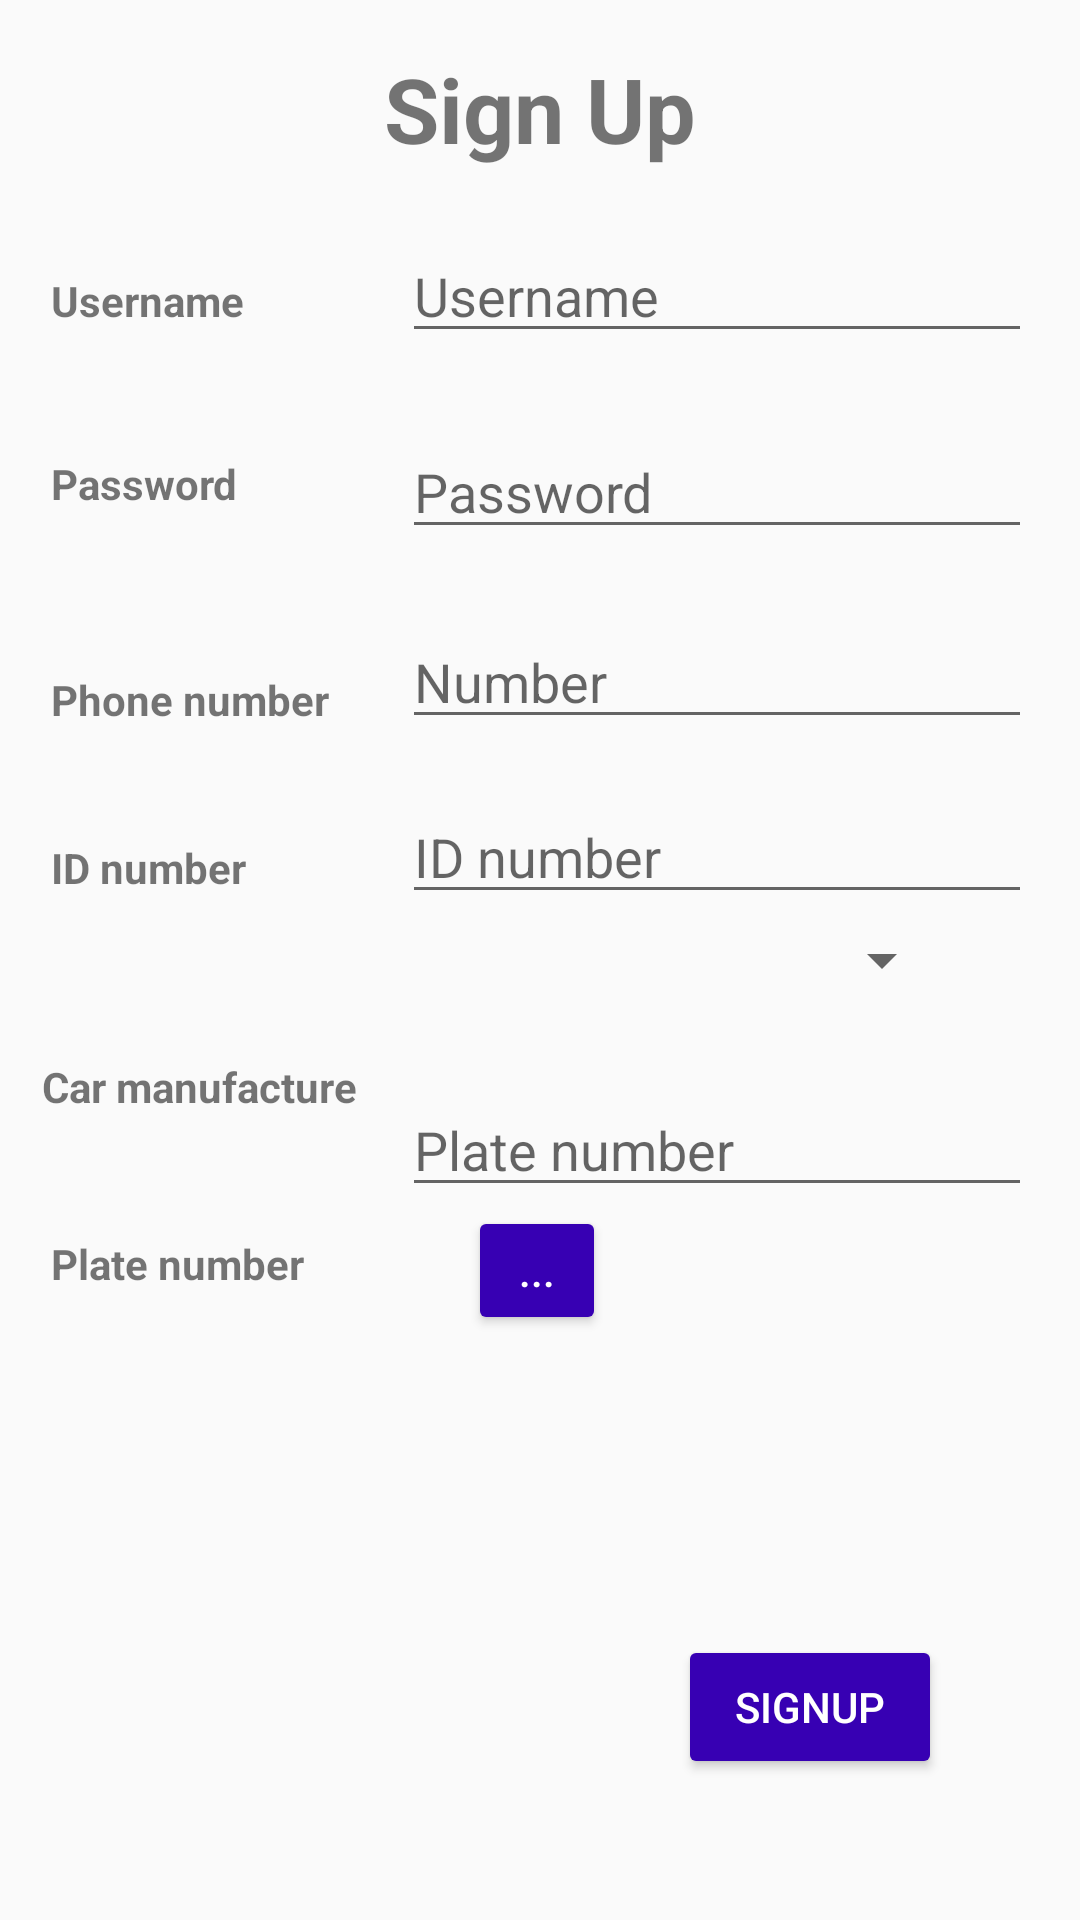

Write the Android layout XML for this screen, with the resource values it uses.
<!-- AndroidManifest.xml: application theme AppTheme -->
<!-- res/layout/activity_sign_up.xml -->
<?xml version="1.0" encoding="utf-8"?>
<androidx.constraintlayout.widget.ConstraintLayout xmlns:android="http://schemas.android.com/apk/res/android"
    xmlns:app="http://schemas.android.com/apk/res-auto"
    xmlns:tools="http://schemas.android.com/tools"
    android:id="@+id/signcust"
    android:layout_width="match_parent"
    android:layout_height="match_parent"
    tools:context="signUp">

    <EditText
        android:id="@+id/signUPPlateNumber"
        android:layout_width="wrap_content"
        android:layout_height="wrap_content"
        android:layout_marginTop="21dp"
        android:layout_marginEnd="16dp"
        android:ems="10"
        android:hint="Plate number"
        android:inputType="number"
        app:layout_constraintEnd_toEndOf="parent"
        app:layout_constraintTop_toBottomOf="@+id/SignUPManufactureSpinner" />

    <TextView
        android:id="@+id/textView140"
        android:layout_width="wrap_content"
        android:layout_height="wrap_content"
        android:layout_marginStart="17dp"
        android:layout_marginTop="40dp"
        android:text="Plate number"
        android:textStyle="bold"
        app:layout_constraintStart_toStartOf="parent"
        app:layout_constraintTop_toBottomOf="@+id/textView5" />

    <EditText
        android:id="@+id/SignUPIDNumber"
        android:layout_width="wrap_content"
        android:layout_height="wrap_content"
        android:layout_marginTop="17dp"
        android:layout_marginEnd="16dp"
        android:ems="10"
        android:hint="ID number"
        android:inputType="number"
        app:layout_constraintEnd_toEndOf="parent"
        app:layout_constraintTop_toBottomOf="@+id/NumberTF" />

    <TextView
        android:id="@+id/textView16"
        android:layout_width="wrap_content"
        android:layout_height="wrap_content"
        android:layout_marginStart="17dp"
        android:layout_marginTop="37dp"
        android:text="ID number"
        android:textStyle="bold"
        app:layout_constraintStart_toStartOf="parent"
        app:layout_constraintTop_toBottomOf="@+id/textView4" />

    <TextView
        android:id="@+id/textView5"
        android:layout_width="wrap_content"
        android:layout_height="wrap_content"
        android:layout_marginStart="14dp"
        android:layout_marginTop="54dp"
        android:layout_marginEnd="67dp"
        android:text="Car manufacture"
        android:textStyle="bold"
        app:layout_constraintEnd_toStartOf="@+id/SignUPManufactureSpinner"
        app:layout_constraintStart_toStartOf="parent"
        app:layout_constraintTop_toBottomOf="@+id/textView16" />

    <TextView
        android:id="@+id/textView8"
        android:layout_width="wrap_content"
        android:layout_height="wrap_content"
        android:layout_marginTop="16dp"
        android:text="Sign Up"
        android:textSize="30sp"
        android:textStyle="bold"
        app:layout_constraintEnd_toEndOf="parent"
        app:layout_constraintStart_toStartOf="parent"
        app:layout_constraintTop_toTopOf="parent" />

    <Button
        android:id="@+id/signUpBTN"
        android:layout_width="wrap_content"
        android:layout_height="wrap_content"
        android:layout_marginEnd="46dp"
        android:layout_marginBottom="47dp"
        android:backgroundTint="@color/purple_700"
        android:text="SignUp"
        android:textColor="@color/white"
        app:layout_constraintBottom_toBottomOf="parent"
        app:layout_constraintEnd_toEndOf="parent" />

    <Spinner
        android:id="@+id/SignUPManufactureSpinner"
        android:layout_width="0dp"
        android:layout_height="40dp"
        android:layout_marginEnd="42dp"
        app:layout_constraintBottom_toBottomOf="parent"
        app:layout_constraintEnd_toEndOf="parent"
        app:layout_constraintStart_toEndOf="@+id/textView5"
        app:layout_constraintTop_toTopOf="parent" />

    <Button
        android:id="@+id/SignUpImageBTN"
        android:layout_width="0dp"
        android:layout_height="43dp"
        android:layout_marginEnd="158dp"
        android:layout_marginBottom="100dp"
        android:backgroundTint="@color/purple_700"
        android:text="..."
        android:textColor="@color/white"
        app:layout_constraintBottom_toTopOf="@+id/signUpBTN"
        app:layout_constraintEnd_toEndOf="parent"
        app:layout_constraintStart_toEndOf="@+id/SignUPImageView" />

    <EditText
        android:id="@+id/userTF"
        android:layout_width="wrap_content"
        android:layout_height="wrap_content"
        android:layout_marginTop="20dp"
        android:layout_marginEnd="16dp"
        android:ems="10"
        android:hint="Username"
        android:inputType="text"
        app:layout_constraintEnd_toEndOf="parent"
        app:layout_constraintTop_toBottomOf="@+id/textView8" />

    <TextView
        android:id="@+id/textView2"
        android:layout_width="wrap_content"
        android:layout_height="wrap_content"
        android:layout_marginStart="17dp"
        android:layout_marginTop="78dp"
        android:layout_marginBottom="77dp"
        android:text="Username"
        android:textStyle="bold"
        app:layout_constraintBottom_toBottomOf="@+id/PasswrodTF"
        app:layout_constraintStart_toStartOf="parent"
        app:layout_constraintTop_toTopOf="@+id/textView8" />

    <TextView
        android:id="@+id/textView3"
        android:layout_width="wrap_content"
        android:layout_height="wrap_content"
        android:layout_marginStart="17dp"
        android:layout_marginTop="42dp"
        android:text="Password"
        android:textStyle="bold"
        app:layout_constraintStart_toStartOf="parent"
        app:layout_constraintTop_toBottomOf="@+id/textView2" />

    <TextView
        android:id="@+id/textView4"
        android:layout_width="wrap_content"
        android:layout_height="wrap_content"
        android:layout_marginStart="17dp"
        android:layout_marginTop="53dp"
        android:text="Phone number"
        android:textStyle="bold"
        app:layout_constraintStart_toStartOf="parent"
        app:layout_constraintTop_toBottomOf="@+id/textView3" />

    <EditText
        android:id="@+id/NumberTF"
        android:layout_width="wrap_content"
        android:layout_height="wrap_content"
        android:layout_marginTop="22dp"
        android:layout_marginEnd="16dp"
        android:ems="10"
        android:hint="Number"
        android:inputType="number"
        app:layout_constraintEnd_toEndOf="parent"
        app:layout_constraintTop_toBottomOf="@+id/PasswrodTF" />

    <EditText
        android:id="@+id/PasswrodTF"
        android:layout_width="wrap_content"
        android:layout_height="wrap_content"
        android:layout_marginTop="24dp"
        android:layout_marginEnd="16dp"
        android:ems="10"
        android:hint="Password"
        android:inputType="textPassword"
        app:layout_constraintEnd_toEndOf="parent"
        app:layout_constraintTop_toBottomOf="@+id/userTF" />

    <ImageView
        android:id="@+id/SignUPImageView"
        android:layout_width="0dp"
        android:layout_height="77dp"
        android:layout_marginStart="12dp"
        android:layout_marginEnd="98dp"
        android:layout_marginBottom="84dp"
        app:layout_constraintBottom_toTopOf="@+id/signUpBTN"
        app:layout_constraintEnd_toStartOf="@+id/SignUpImageBTN"
        app:layout_constraintStart_toStartOf="parent"
        app:srcCompat="@drawable/ic_menu_camera"
        tools:src="@android:drawable/ic_menu_gallery"
        tools:srcCompat="@drawable/ic_menu_gallery" />

</androidx.constraintlayout.widget.ConstraintLayout>
<!-- resources referenced by this layout -->
<resources>
  <style name="AppTheme" parent="Theme.AppCompat.Light.NoActionBar">
          <item name="colorPrimary">#2196F3</item>
          <item name="colorPrimaryDark">#FF3700B3</item>
          <item name="colorAccent">#FF03DAC5</item>
  
      </style>
  <!-- not gathered from this repository: default colours our renderer supplied (Android Studio template values) -->
  <color name="purple_700">#FF3700B3</color>
  <color name="white">#FFFFFFFF</color>
</resources>
